Run: headless pygame with SDL's dummy video driver; simulated clock (each Clock.tick advances the game by its frame time, no real sleeping); random seed 0; keys injected as events and as key.get_pressed() state; no mouse input.
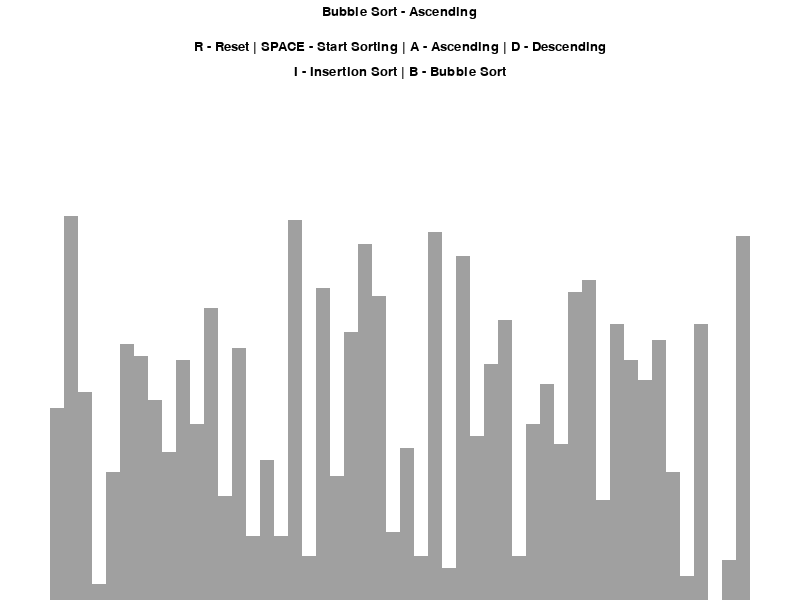
Frame 1 of 4 · flips 1–60 · no input
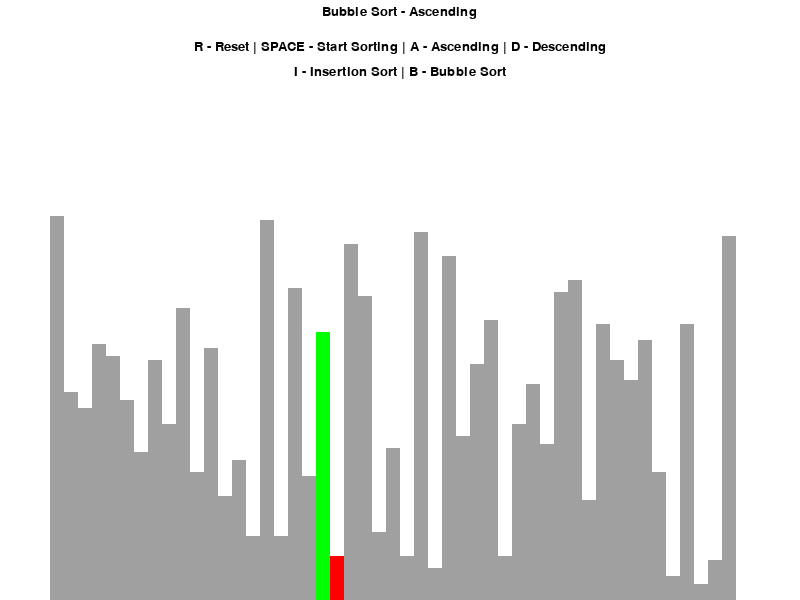
Frame 2 of 4 · flips 61–180 · tapped SPACE, RETURN · held RIGHT (→), D
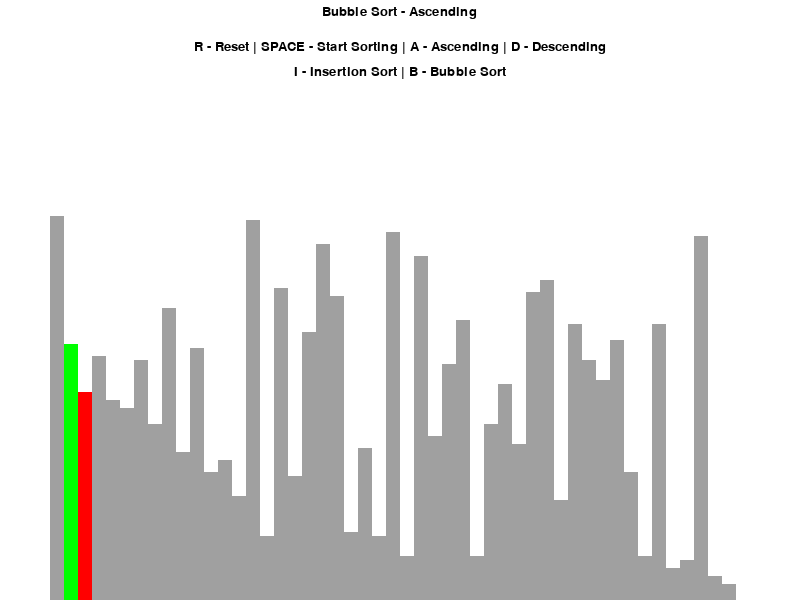
Frame 3 of 4 · flips 181–300 · held DOWN (↓), S
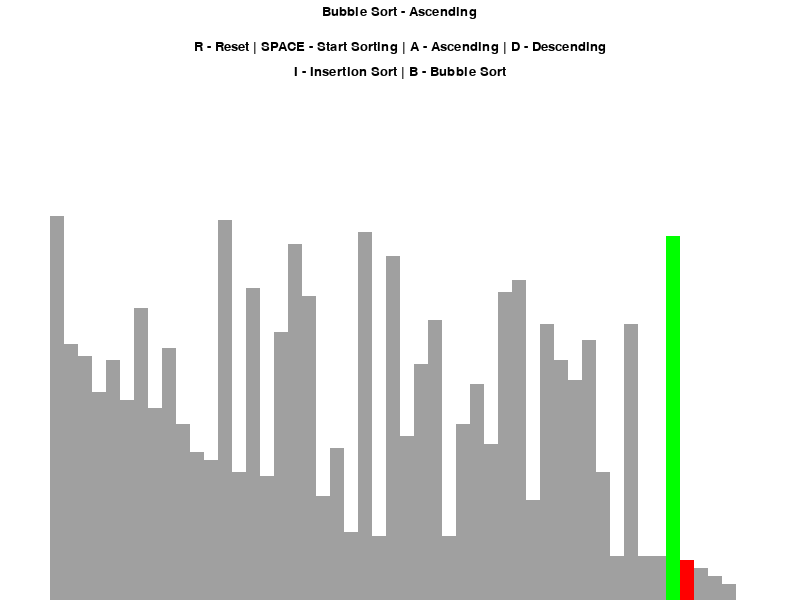
Frame 4 of 4 · flips 301–420 · held LEFT (←), A, UP (↑), W

The pygame program that drew these frames:

import pygame
import random
import math
pygame.init()

# **************************************** Display visualizer ****************************************
# Class that contains the display details of the program
class DrawInformation:
    # Colors, in RGB value, defined for use in the display
    BLACK = 0,0,0
    WHITE = 255,255,255
    GREEN = 0,255,0
    RED = 255,0,0
    BACKGROUND_COLOR = WHITE

    # 3 Different shades of gray to be used when displaying the different columns
    GRADIENTS = [(128,128,128),(160,160,160),(192,192,192)]

    # Set the fonts for the display window
    FONT = pygame.font.SysFont('comicsans', 20)
    LARGE_FONT = pygame.font.SysFont('comicsans', 30)

    # Padding on the display window from the edge to allow room for text etc.
    SIDE_PAD = 100
    TOP_PAD = 150

# Initialization function to set up the window that will be showing the visualizer
    def __init__(self,width,height,lst):
        self.width = width
        self.height = height
        self.window = pygame.display.set_mode((width,height))
        pygame.display.set_caption("Sorting Algorithm Visualizer")
        self.set_list(lst)

# Function to display the list of numbers that will be sorted
    def set_list(self,lst):
        self.lst = lst
        self.min_val = min(lst)
        self.max_val = max(lst)

        # Setting the width and height of each column on the visualizer based on the number of items in
        # the list, and the value of each item.
        self.block_width = round((self.width - self.SIDE_PAD) / len(lst))
        self.block_height = math.floor((self.height - self.TOP_PAD) / (self.max_val - self.min_val))
        self.start_x = self.SIDE_PAD//2

# **************************************** Draw on the window ****************************************
# Function to draw and create the base window that will be used for the visualizer
def draw(draw_info, algo_name, ascending):
    # fill the window with one color to reset it
    draw_info.window.fill(draw_info.BACKGROUND_COLOR)

    # Text to display the controls of the program
    # Center the text location horizontally by subtracing half the length of the 'controls' text from the width of the window, the y value is hard coded
    title = draw_info.FONT.render(f"{algo_name} - {'Ascending' if ascending else 'Descending'}", 1, draw_info.BLACK)
    draw_info.window.blit(title, (draw_info.width/2 - title.get_width()/2, 5))
    controls = draw_info.FONT.render("R - Reset | SPACE - Start Sorting | A - Ascending | D - Descending", 1, draw_info.BLACK)
    draw_info.window.blit(controls, (draw_info.width/2 - controls.get_width()/2, 40))
    sorting = draw_info.FONT.render("I - Insertion Sort | B - Bubble Sort", 1, draw_info.BLACK)
    draw_info.window.blit(sorting, (draw_info.width/2 - sorting.get_width()/2, 65))

    draw_list(draw_info)
    pygame.display.update()

# Function to draw the columns in correlation to the values that they represent from the list
def draw_list(draw_info, color_positions={}, clear_bg=False):
    # Shorten the representation of the list attribute of the draw_info object
    lst = draw_info.lst

    # Clearing the area of the columns to prepare for new display during sort
    if clear_bg:
        clear_rect = (draw_info.SIDE_PAD//2, draw_info.TOP_PAD, draw_info.width - draw_info.SIDE_PAD, draw_info.height - draw_info.TOP_PAD)
        pygame.draw.rect(draw_info.window, draw_info.BACKGROUND_COLOR, clear_rect)

    # Loop that will access the index as well as the value stored within that index of the list
    for i, val in enumerate(lst):
        # Designate the starting x coordinate of the space to draw the list columns
        # Each time the loop iterates the x value will increase to wherever the next column starts
        x = draw_info.start_x + i * draw_info.block_width

        # The y-coordinate depends on the value of the element that it represents
        # Subtracting the minimum value from the actual value of the element will show how much larger the current value is
        y = draw_info.height - (val - draw_info.min_val) * draw_info.block_height

        # Selecting column color with 1 mod 3 return for each value
        color = draw_info.GRADIENTS[1 % 3]

        # Change the color of the values that are being swapped:
        if i in color_positions:
            color = color_positions[i]

        # Create the rectangle to represent the value on screen at the x and y coordinate
        pygame.draw.rect(draw_info.window, color, (x, y, draw_info.block_width, draw_info.height))

    if clear_bg:
        pygame.display.update()

# **************************************** Generate starting list ****************************************
# Function to generate random values within a given range and append them to the list to be sorted
def generate_starting_list(n,min_val,max_val):
    lst = []
    # Iterate through the list a given number of times to generate random numbers
    for _ in range(n):
        val = random.randint(min_val,max_val)
        lst.append(val)
    return lst

# Sorting algorithm that is also a generator due the the 'yield' keyword within it
def bubble_sort(draw_info, ascending=True):
    lst = draw_info.lst

    # Iterate through the length of the list and store 2 numbers to be compared through each iteration
    for i in range(len(lst)-1):
        for j in range(len(lst) - 1 - i):
            num1 = lst[j]
            num2 = lst[j + 1]

            # Conditions in which the sorting algorithm will execute and the action to execute
            if (num1 > num2 and ascending) or (num1 < num2 and not ascending):
                lst[j], lst[j+1] = lst[j+1], lst[j]
                draw_list(draw_info, {j:draw_info.GREEN, j+1:draw_info.RED}, True)

                # Yielding allows the execution of this function to be paused in case the user pushes a button
                # Without yielding, the function would keep complete control of the program during runtime
                yield True
    return lst

# Insertion sort function
def insertion_sort(draw_info, ascending=True):
    lst = draw_info.lst

    for i in range(1, len(lst)):
        current = lst[i]

        # Setting conditions for the sorting algorithm based on wether it is ascending or descending
        while True:
            ascending_sort = i > 0 and lst[i-1] > current and ascending
            descending_sort = i > 0 and lst[i-1] < current and not ascending

            if not ascending_sort and not descending_sort:
                break
            
            # Move the iterator over one space in the list and assign the new value to the 'current' variable
            lst[i] = lst[i - 1]
            i = i - 1
            lst[i] = current
            draw_list(draw_info, {i - 1: draw_info.GREEN, i: draw_info.RED}, True)
            yield True
    return lst
        
# **************************************** Main function ****************************************
def main():
    run = True
    clock = pygame.time.Clock()

    # Variables holding values for the list generation function
    n = 50
    min_val = 1
    max_val = 100

    # Generate the starting list
    lst = generate_starting_list(n, min_val, max_val)
    # Generate the display window with height and width parameters
    draw_info = DrawInformation(800,600,lst)
    sorting = False
    ascending = True

    # Variables to store information about the sorting algorithm that is being used
    sorting_algorithm = bubble_sort
    sorting_algo_name = "Bubble Sort"
    sorting_algo_generator = None

    while run:
        clock.tick(45)

        # Try to iterate the sorting function again until the next() function returns an exeption
        if sorting:
            try:
                next(sorting_algo_generator)
            except StopIteration:
                sorting = False
        else:
            draw(draw_info, sorting_algo_name, ascending)

        pygame.display.update()

        # Track all the events that occur and implement a loop break if the program is exited or quit
        for event in pygame.event.get():
            if event.type == pygame.QUIT:
                run = False
            if event.type != pygame.KEYDOWN:
                continue
            if event.key == pygame.K_r:
                lst = generate_starting_list(n, min_val, max_val)
                draw_info.set_list(lst)
            elif event.key == pygame.K_SPACE and sorting == False:
                sorting = True
                sorting_algo_generator = sorting_algorithm(draw_info, ascending)
            elif event.key == pygame.K_a and not sorting:
                ascending = True
            elif event.key == pygame.K_d and not sorting:
                ascending = False
            elif event.key == pygame.K_i and not sorting:
                sorting_algorithm = insertion_sort
                sorting_algo_name = "Insertion Sort"
            elif event.key == pygame.K_b and not sorting:
                sorting_algorithm = bubble_sort
                sorting_algo_name = "Bubble Sort"

    pygame.quit()

if __name__ == "__main__":
    main()
